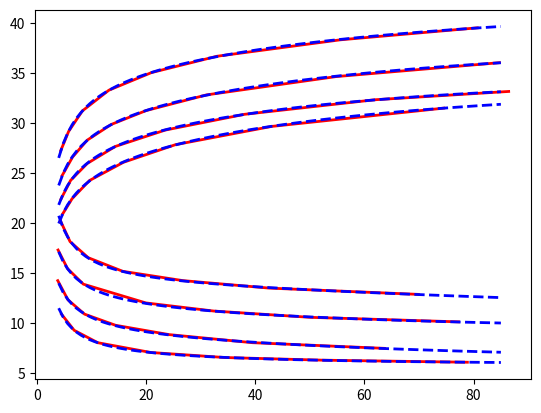

The matplotlib source for this figure:
"""
Contains thermodynamic and aerodynamic equations for use in other python scripts.

Useful thermodynamics, fluid mechanics, and aerodynamics expressions are defined here. RS prefix is used for functions that return an equation used by root_scalar to solve for the first input variable. Calc prefix generates a value based on input variables.
"""

import numpy as np
from scipy.optimize import curve_fit
import matplotlib.pyplot as plt

def RS_Area_Mach_X_Y(M_2, M_x, A_y, A_x, k):
    """
    Function called by root_scalar to calculate Mach number using isentropic area-Mach relation.
    
    Args:
        M_2 - Mach number at y point
        M_x - Mach number at x point
        A_y - Area at y point
        A_x - Area at x point
        k - Ratio of specific heats
    """
    expon = (k+1)/(k-1)
    term_x = 1 + ((k-1)/2)*M_x*M_x
    terM_2 = 1 + ((k-1)/2)*M_2*M_2
    RS_Area_Mach_X_Y = (-A_y/A_x)+(M_x/M_2)*(((terM_2/term_x)**expon)**0.5)
    return RS_Area_Mach_X_Y

def RS_Mach_Press_Isen(M_2, M_1, P_2, P_1, k):
    """
    Function called by root_scalar to calculate Mach number using isentropic pressure-Mach relation.
    
    Args:
        M_2 - Mach number to be calculated
        M_1 - Mach number at point 1
        P_2 - Pressure at point to be calculated
        P_1 - Pressure at x point
        k - Ratio of specific heats
    """
    exp = k/(k-1)
    term_1 = 1 + ((k-1)/2)*M_1*M_1
    term_2 = 1 + ((k-1)/2)*M_2*M_2
    eqn = -(P_2/P_1) + ((term_1/term_2)**exp)
    return eqn

def FS_oblique_angle(vars, M_1, P_1, P_2, k):
    """
    Generates equations for fsolve to solve for beta and theta of oblique shock given initial Mach and pressure before and after shockwave.

    Fsolve unpacks the variables beta, shockwave angle, and theta, flow deflection angle. Using the theta-beta-mach equation and pressure across normal shockwave equation two homogenous equations are generated. 
    
    Args:
        vars - [beta, theta] - Shockwave angle, Flow deflection angle
        M_1 - Mach number before shockwave
        P_1 - Pressure before shockwave
        P_2 - Pressure after shockwave
        k - Ratio of specific heats

    Returns:
        [eqn1, eqn2] - Pressure shockwave equation and theta-beta-mach equation
    """

    beta, theta = vars
    M_1_n = M_1 * np.sin(beta)
    eqn1 = -(P_2/P_1) + (2*k*M_1_n*M_1_n-k+1)/(k+1)
    eqn2 = -np.tan(theta) + (2*(1/np.tan(beta))*(M_1*M_1*np.sin(beta)*np.sin(beta)-1))/(M_1*M_1*(k+np.cos(2*beta))+2)
    return [eqn1, eqn2]

def calc_prandtl_meyer(M, k):
    """
    Calculate Prandtl-Meyer angle.
    
    Args:
        M - Mach number at point of interest
        k - Ratio of specific heats
    """
    term_1 = ((k+1)/(k-1))**0.5
    term_2 = (((k-1)/(k+1))*(M**2-1))**0.5
    term_3 = (M**2-1)**0.5
    nu = term_1 * np.arctan(term_2) - np.arctan(term_3)
    return nu

def RS_mach_prandtl_meyer(M, nu, k):
    """
    Function called by root_scalar to calculate Mach number using Prandtl-Meyer angle.
    
    Args:
        M - Mach number at point of interest
        nu - Prandtl-Meyer angle
        k - Ratio of specific heats
        
    Returns:
        eqn - PM equation"""
    term_1 = ((k+1)/(k-1))**0.5
    term_2 = (((k-1)/(k+1))*(M**2-1))**0.5
    term_3 = (M**2-1)**0.5
    eqn = -nu + term_1 * np.arctan(term_2) - np.arctan(term_3)
    return eqn
        
def calc_isen_press(M,P_0,k):
    """
    Calculate pressure at a point using local mach number and stagnation conditions assuming isentropic calorically perfect flow.
    
    Args:
        M - Mach number at point of interest
        P_0 - Stagnation pressure
        k - Ratio of specific heats
    """
    return P_0 / (((1+ ((k-1)/2) * M * M))**(k/(k-1)))

def calc_isen_stag_press(M,P,k):
    """
    Calculate stagnation pressure at a point using local mach number and pressure assuming isentropic calorically perfect flow. 
    
    Args:
        M - Mach number
        P - Pressure
        k - Ratio of specific heats
    """

    return P * (((1+ ((k-1)/2) * M * M))**(k/(k-1)))

def calc_isen_temp(M,T_0,k):
    """
    Calculate temperature at a point using local mach number and stagnation conditions assuming isentropic calorically perfect flow.
    
    Args:
        M - Mach number at point of interest
        T_0 - Stagnation temperature
        k - Ratio of specific heats
    """
    return T_0 * ((1+ ((k-1)/2)*M*M)**-1)

def calc_M_P_normal(M_1, P_1, k):
    """
    Calculate Mach number and static pressure after a normal shock
    
    Args:
        M_1 - Mach number before shockwave
        P_1 - Pressure before shockwave
        k - Ratio of specific heats
    """
    M_2 = ((M_1**2 + (2/(k-1)))/((2*k/(k-1))*M_1*M_1-1))**0.5                    
    P_2 = P_1*(((2*k/(k+1))*M_1*M_1) - (k-1)/(k+1))                               
    return M_2, P_2

def calc_ada_dPdT(P_0_init, tau, t, k):
    dPdt = - (k * P_0_init / tau) * (1 + ((k - 1) / 2) * (t / tau))**((2 * k) / (1 - k) - 1)
    return dPdt

def calc_isotherm_dPdt(P_0_init, tau, t):
    dPdt = - (P_0_init/tau) * np.exp(-t/tau)
    return dPdt

def calc_ada_drhodt(rho_0_init, tau, t, k):
    drhodt = - (rho_0_init / tau) * ((1 + ((k-1)/2) * (t/tau))**((1 + k) / (1 - k)))
    return drhodt

def calc_isotherm_drhodt(rho_0_init, tau, t):
    drhodt = - (rho_0_init / tau) * np.exp(-t/tau)
    return drhodt

def calc_ada_dTdt(T_0_init, tau, t, k):
    dTdt = - T_0_init * ((k-1)/tau) * ((1 + ((k-1)/2) * (t/tau))**-3)
    return dTdt

def calc_rao_para_ang(area_ratio_outlet, len_per = 85):
    theta_n = {60:[4.371, 27.255,
                5.817, 29.185,
                8.341, 31.244,
                13.188, 33.313,
                20.977, 35.076,
                32.989, 36.715,
                55.585, 38.361,
                80.685, 39.563,
                ],70:[4.613, 24.745,
                6.540, 26.619,
                9.221, 28.309,
                13.613, 29.881,
                19.985, 31.268,
                31.071, 32.844,
                54.808, 34.678,
                84.737, 36.070,
                ],80:[4.415, 22.409,
                6.187, 24.283,
                9.239, 25.978,
                14.363, 27.677,
                23.515, 29.320,
                38.060, 30.901,
                61.965, 32.359,
                86.426, 33.189],
                90:[4.682, 20.881,
                6.452, 22.446,
                9.633, 24.264,
                15.859, 26.092,
                25.372, 27.855,
                42.989, 29.685,
                74.534, 31.518,
                ]}
    
    theta_e = {60:[4.347, 20.199,
6.079, 18.146,
9.422, 16.532,
15.735, 15.171,
26.725, 14.241,
42.603, 13.488,
69.886, 12.861,
],
                   70:[3.885, 17.305,
5.622, 15.439,
8.516, 13.884,
19.972, 12.004,
32.393, 11.192,
50.170, 10.559,
77.243, 10.110,
],
                   80:[3.829, 14.236,
5.702, 12.312,
8.736, 10.881,
14.420, 9.764,
24.211, 8.832,
39.494, 8.021,
63.675, 7.454,
],
90:[4.510, 10.878,
6.832, 9.262,
11.150, 8.021,
20.882, 7.039,
34.448, 6.535,
52.423, 6.269,
78.862, 6.063]}
    def exponential_func(x, a, b, c, d):
        return a * x + b/x + c*(x**0.5) + d

    x = np.linspace(4, 85, 100)
    for key in theta_n:
        x_data = theta_n[key][::2]
        y_data = theta_n[key][1::2]
        plt.plot(x_data, y_data, 'r', linewidth=2)
        popt, pcov = curve_fit(exponential_func, x_data, y_data)
        a, b, c, d = popt
        #y = exponential_func(x, a, b, c)
        y = exponential_func(x, a, b, c, d)
        plt.plot(x, y, 'b--', linewidth=2)

    for key in theta_e:
        x_data = theta_e[key][::2]
        y_data = theta_e[key][1::2]
        plt.plot(x_data, y_data, 'r', linewidth=2)
        popt, pcov = curve_fit(exponential_func, x_data, y_data)
        a, b, c, d = popt
        #y = exponential_func(x, a, b, c)
        y = exponential_func(x, a, b, c, d)
        plt.plot(x, y, 'b--', linewidth=2)


        
    plt.show()



calc_rao_para_ang(5)